4-way image classification set "RFMID - Cropped" from GitHub (mys3lfasfaan/Advanced_Retinal_Classification); label vocabulary: ARMD, MYA, normal, TSLN.

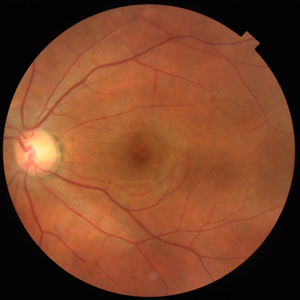
Label: normal

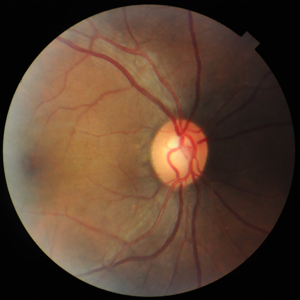
Label: normal

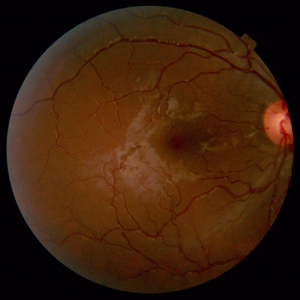
Label: normal

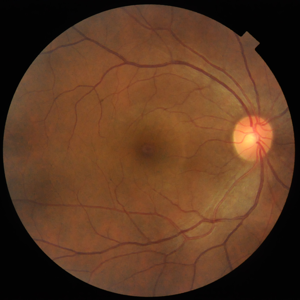
Label: normal

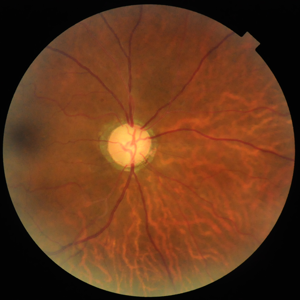
Label: TSLN

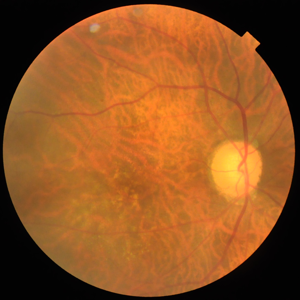
Label: MYA
